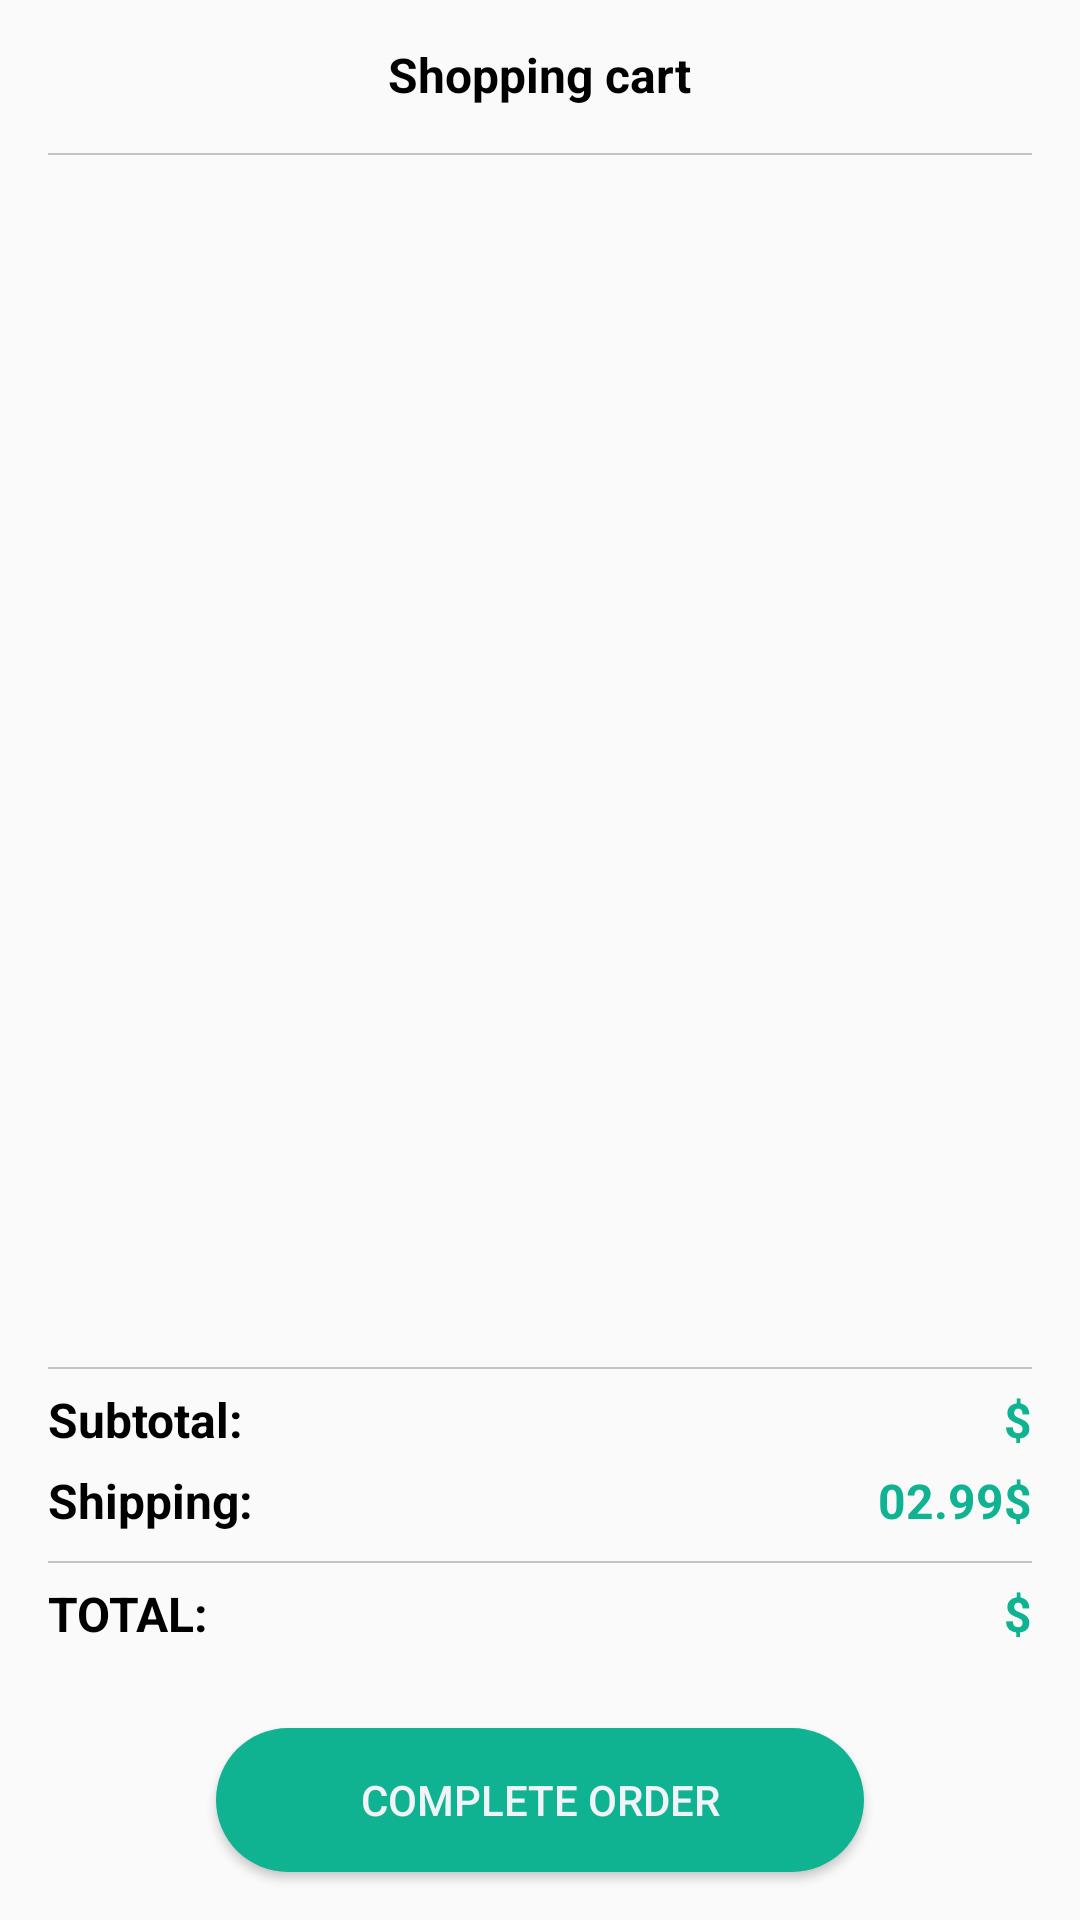

The Android layout XML behind this screen, and the referenced resources:
<!-- AndroidManifest.xml: application theme AppTheme.NoActionBar -->
<!-- res/layout/activity_cart.xml -->
<?xml version="1.0" encoding="utf-8"?>
<androidx.constraintlayout.widget.ConstraintLayout xmlns:android="http://schemas.android.com/apk/res/android"
    android:layout_width="match_parent"
    android:layout_height="match_parent"
    xmlns:app="http://schemas.android.com/apk/res-auto"
    xmlns:tools="http://schemas.android.com/tools">

    <TextView
        android:id="@+id/cartScreenTitle"
        android:layout_width="wrap_content"
        android:layout_height="wrap_content"
        android:text="Shopping cart"
        android:textSize="16sp"
        android:textStyle="bold"
        android:textColor="@color/black"
        android:layout_marginTop="16dp"
        android:includeFontPadding="false"
        app:layout_constraintTop_toTopOf="parent"
        app:layout_constraintStart_toStartOf="parent"
        app:layout_constraintEnd_toEndOf="parent"/>

    <View
        android:id="@+id/cartScreenTitleTopBorder"
        android:layout_width="0dp"
        android:layout_height="0.5dp"
        android:background="@color/app_grey_stroke"
        android:layout_marginStart="16dp"
        android:layout_marginEnd="16dp"
        android:layout_marginTop="16dp"
        app:layout_constraintTop_toBottomOf="@id/cartScreenTitle"
        app:layout_constraintStart_toStartOf="parent"
        app:layout_constraintEnd_toEndOf="parent"/>

    <androidx.recyclerview.widget.RecyclerView
        android:id="@+id/cartRecyclerView"
        android:layout_width="0dp"
        android:layout_height="0dp"
        android:layout_margin="10dp"
        app:layout_constraintHeight_percent="0.6"
        app:layout_constraintTop_toBottomOf="@id/cartScreenTitleTopBorder"
        app:layout_constraintStart_toStartOf="parent"
        app:layout_constraintEnd_toEndOf="parent"/>

    <View
        android:id="@+id/cartScreenTitleMidBorder"
        android:layout_width="0dp"
        android:layout_height="0.5dp"
        android:background="@color/app_grey_stroke"
        android:layout_marginStart="16dp"
        android:layout_marginEnd="16dp"
        android:layout_marginTop="10dp"
        app:layout_constraintTop_toBottomOf="@id/cartRecyclerView"
        app:layout_constraintStart_toStartOf="parent"
        app:layout_constraintEnd_toEndOf="parent"/>

    <TextView
        android:id="@+id/cartSubtotalLabel"
        android:layout_width="wrap_content"
        android:layout_height="wrap_content"
        android:layout_marginStart="16dp"
        android:textSize="16sp"
        android:textColor="@color/black"
        android:text="Subtotal: "
        android:textAlignment="viewStart"
        android:textStyle="bold"
        android:layout_marginTop="8dp"
        android:includeFontPadding="false"
        app:layout_constraintStart_toStartOf="parent"
        app:layout_constraintTop_toBottomOf="@id/cartScreenTitleMidBorder"/>

    <TextView
        android:id="@+id/cartShippingLabel"
        android:layout_width="wrap_content"
        android:layout_height="wrap_content"
        android:textSize="16sp"
        android:textColor="@color/black"
        android:text="Shipping: "
        android:textAlignment="viewStart"
        android:textStyle="bold"
        android:layout_marginTop="8dp"
        android:includeFontPadding="false"
        app:layout_constraintStart_toStartOf="@id/cartSubtotalLabel"
        app:layout_constraintTop_toBottomOf="@id/cartSubtotalLabel"/>

    <TextView
        android:id="@+id/cartSubtotalDollarSign"
        android:layout_width="wrap_content"
        android:layout_height="wrap_content"
        android:textColor="@color/app_green"
        android:textStyle="bold"
        android:textSize="16sp"
        android:layout_marginEnd="16dp"
        android:includeFontPadding="false"
        android:text="$"
        app:layout_constraintEnd_toEndOf="parent"
        app:layout_constraintTop_toTopOf="@id/cartSubtotalLabel"
        app:layout_constraintBottom_toBottomOf="@id/cartSubtotalLabel" />

    <TextView
        android:id="@+id/cartSubtotalAmountLabel"
        android:layout_width="wrap_content"
        android:layout_height="wrap_content"
        android:textColor="@color/app_green"
        android:textStyle="bold"
        android:textSize="16sp"
        android:includeFontPadding="false"
        app:layout_constraintEnd_toStartOf="@id/cartSubtotalDollarSign"
        app:layout_constraintTop_toTopOf="@id/cartSubtotalDollarSign"
        app:layout_constraintBottom_toBottomOf="@id/cartSubtotalDollarSign"
        tools:text = "00.00"/>

    <TextView
        android:id="@+id/cartShippingDollarSign"
        android:layout_width="wrap_content"
        android:layout_height="wrap_content"
        android:textColor="@color/app_green"
        android:textStyle="bold"
        android:textSize="16sp"
        android:layout_marginEnd="16dp"
        android:includeFontPadding="false"
        android:text="$"
        app:layout_constraintEnd_toEndOf="parent"
        app:layout_constraintTop_toTopOf="@id/cartShippingLabel"
        app:layout_constraintBottom_toBottomOf="@id/cartShippingLabel"/>

    <TextView
        android:id="@+id/cartShippingAmountLabel"
        android:layout_width="wrap_content"
        android:layout_height="wrap_content"
        android:textColor="@color/app_green"
        android:textStyle="bold"
        android:textSize="16sp"
        android:text="02.99"
        android:includeFontPadding="false"
        app:layout_constraintEnd_toStartOf="@id/cartShippingDollarSign"
        app:layout_constraintTop_toTopOf="@id/cartShippingDollarSign"
        app:layout_constraintBottom_toBottomOf="@id/cartShippingDollarSign" />

    <View
        android:id="@+id/cartScreenTitleBottomBorder"
        android:layout_width="0dp"
        android:layout_height="0.5dp"
        android:background="@color/app_grey_stroke"
        android:layout_marginStart="16dp"
        android:layout_marginEnd="16dp"
        android:layout_marginTop="10dp"
        app:layout_constraintTop_toBottomOf="@id/cartShippingLabel"
        app:layout_constraintStart_toStartOf="parent"
        app:layout_constraintEnd_toEndOf="parent"/>

    <TextView
        android:id="@+id/cartTotalLabel"
        android:layout_width="wrap_content"
        android:layout_height="wrap_content"
        android:textSize="16sp"
        android:textColor="@color/black"
        android:text="Total: "
        android:textAllCaps="true"
        android:textAlignment="viewStart"
        android:textStyle="bold"
        android:layout_marginTop="8dp"
        android:includeFontPadding="false"
        app:layout_constraintStart_toStartOf="@id/cartSubtotalLabel"
        app:layout_constraintTop_toBottomOf="@id/cartScreenTitleBottomBorder"/>

    <TextView
        android:id="@+id/cartTotalDollarSign"
        android:layout_width="wrap_content"
        android:layout_height="wrap_content"
        android:textColor="@color/app_green"
        android:textStyle="bold"
        android:textSize="16sp"
        android:layout_marginEnd="16dp"
        android:includeFontPadding="false"
        android:text="$"
        app:layout_constraintEnd_toEndOf="parent"
        app:layout_constraintTop_toTopOf="@id/cartTotalLabel"
        app:layout_constraintBottom_toBottomOf="@id/cartTotalLabel"/>

    <TextView
        android:id="@+id/cartTotalAmountLabel"
        android:layout_width="wrap_content"
        android:layout_height="wrap_content"
        android:textColor="@color/app_green"
        android:textStyle="bold"
        android:textSize="16sp"
        android:includeFontPadding="false"
        app:layout_constraintEnd_toStartOf="@id/cartTotalDollarSign"
        app:layout_constraintTop_toTopOf="@id/cartTotalDollarSign"
        app:layout_constraintBottom_toBottomOf="@id/cartTotalDollarSign"
        tools:text = "00.00"/>

    <Button
        android:id="@+id/cartCompleteOrderButton"
        android:layout_width="0dp"
        android:layout_height="wrap_content"
        android:background="@drawable/green_button"
        android:text="Complete order"
        android:textColor="@color/app_white"
        android:layout_marginBottom="16dp"
        app:layout_constraintVertical_bias="1"
        app:layout_constraintWidth_percent="0.6"
        app:layout_constraintBottom_toBottomOf="parent"
        app:layout_constraintEnd_toEndOf="parent"
        app:layout_constraintStart_toStartOf="parent"
        app:layout_constraintTop_toBottomOf="@+id/cartTotalLabel" />

</androidx.constraintlayout.widget.ConstraintLayout>
<!-- resources referenced by this layout -->
<resources>
  <color name="app_green">#0FB391</color>
  <color name="app_grey_stroke">#c1c5c6</color>
  <color name="app_white">#F2F3F7</color>
  <color name="black">#FF000000</color>
  <!-- drawable green_button (drawable-v24) -->
  <?xml version="1.0" encoding="utf-8"?>
  <shape
      xmlns:android="http://schemas.android.com/apk/res/android"
      android:shape="rectangle">
      <solid android:color="@color/app_green" />
      <corners android:radius="25dp" />
  </shape>
  <style name="AppTheme.NoActionBar">
          <item name="windowActionBar">false</item>
          <item name="windowNoTitle">true</item>
      </style>
</resources>
